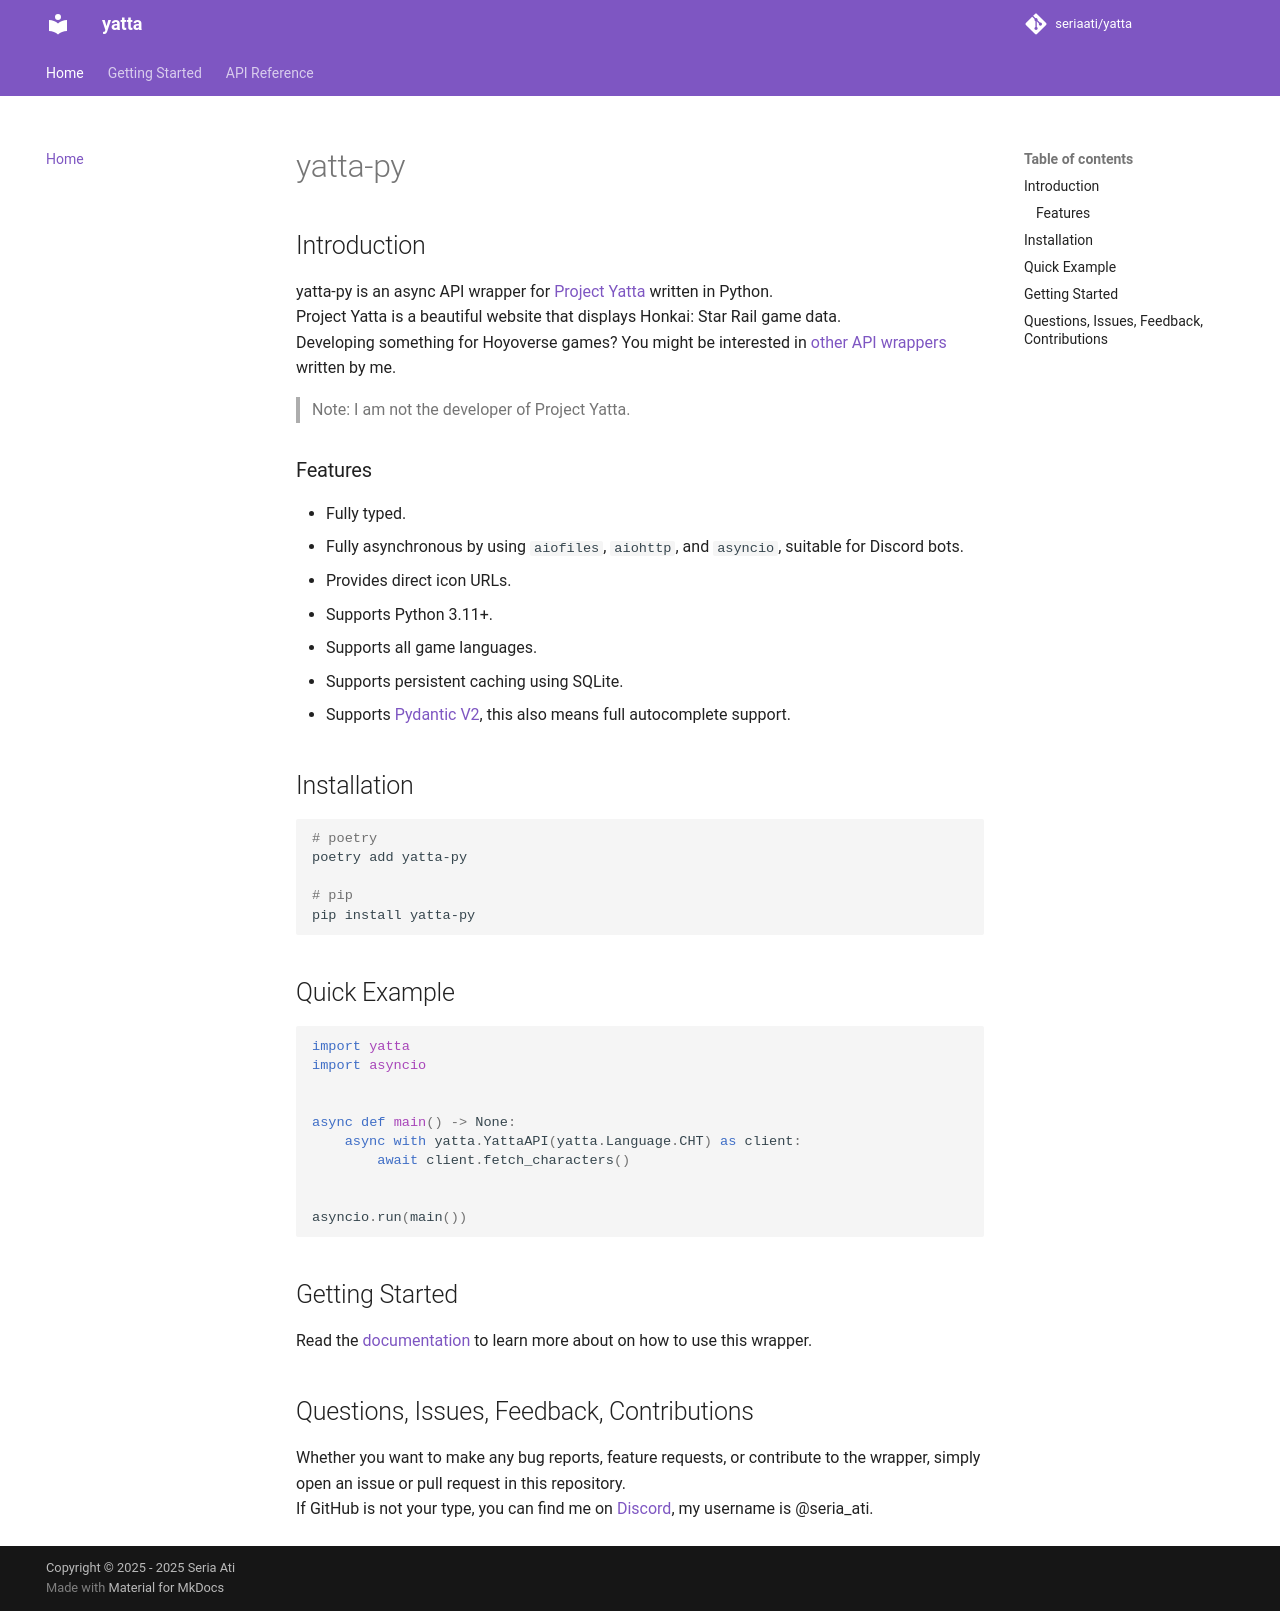

repository: seriaati/yatta · page: index.html · generator: mkdocs

# yatta-py

## Introduction

yatta-py is an async API wrapper for [Project Yatta](https://sr.yatta.moe/) written in Python.  
Project Yatta is a beautiful website that displays Honkai: Star Rail game data.  
Developing something for Hoyoverse games? You might be interested in [other API wrappers](https://github.com/seriaati#api-wrappers) written by me.

> Note: I am not the developer of Project Yatta.

### Features

- Fully typed.
- Fully asynchronous by using `aiofiles`, `aiohttp`, and `asyncio`, suitable for Discord bots.
- Provides direct icon URLs.
- Supports Python 3.11+.
- Supports all game languages.
- Supports persistent caching using SQLite.
- Supports [Pydantic V2](https://github.com/pydantic/pydantic), this also means full autocomplete support.

## Installation

```bash
# poetry
poetry add yatta-py

# pip
pip install yatta-py
```

## Quick Example

```py
import yatta
import asyncio

async def main() -> None:
    async with yatta.YattaAPI(yatta.Language.CHT) as client:
        await client.fetch_characters()

asyncio.run(main())
```

## Getting Started

Read the [documentation](https://gh.seria.moe/yatta) to learn more about on how to use this wrapper.

## Questions, Issues, Feedback, Contributions

Whether you want to make any bug reports, feature requests, or contribute to the wrapper, simply open an issue or pull request in this repository.  
If GitHub is not your type, you can find me on [Discord](https://discord.com/invite/b22kMKuwbS), my username is @seria_ati.
